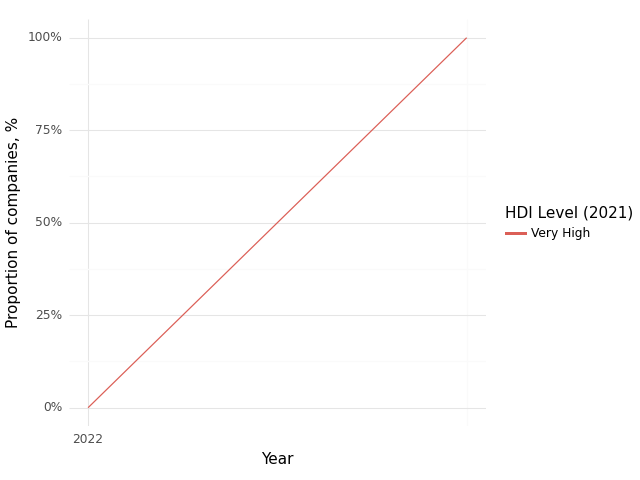

Values plotted in this chart, from the file beside it:
, Year, HDI Level (2021), Climate, Health, Intersection
0, 2022, Very High, 1.0, 1.0, 0.0
1, 2023, Very High, 1.0, 1.0, 1.0
